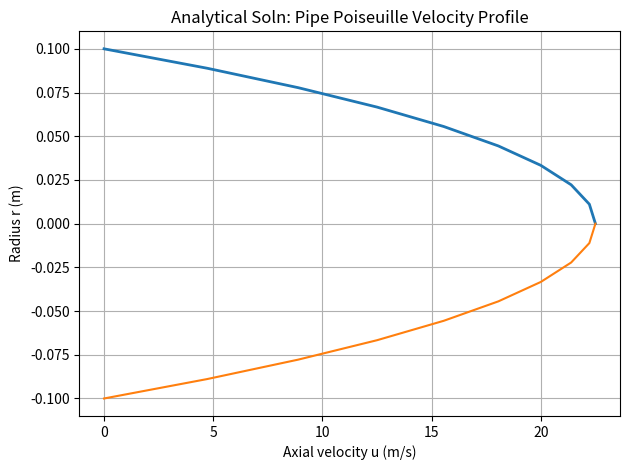

Write the Python code that produced this figure.
import matplotlib.pyplot as plt
import numpy as np

r_num_nodes = 10
z_num_nodes= 10

#qtys
P_in = 10 #Pa
P_out = 1 #Pa
L = 1 #m
R = 0.1 #m
dz = L / z_num_nodes
dr = R / r_num_nodes

mu = 0.001 #Pa·s

dp_dz = (P_in - P_out)/(L)

u = lambda r: (1/(4*mu))*(dp_dz)*(R**2 - r**2)

r_nodes = np.linspace(0, R, r_num_nodes)
z_nodes = np.linspace(0, L, z_num_nodes)
u_values = [u(r) for r in r_nodes]

plt.plot(u_values,r_nodes, linewidth=2)
plt.plot(u_values,-r_nodes, markersize=2)

plt.ylabel("Radius r (m)")
plt.xlabel("Axial velocity u (m/s)")
plt.title("Analytical Soln: Pipe Poiseuille Velocity Profile")
plt.grid(True)
plt.tight_layout()
plt.show()
